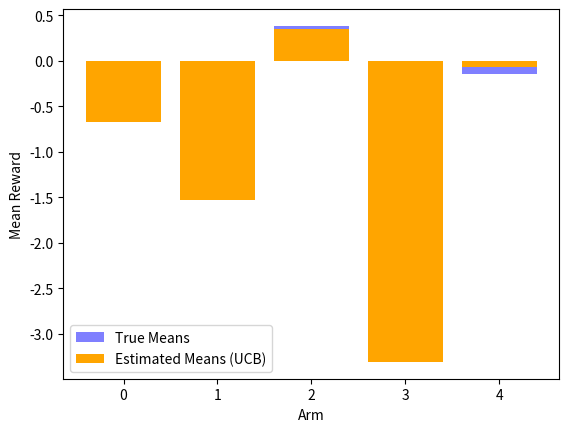

Source code (Python):
import numpy as np
import matplotlib.pyplot as plt

# Number of arms (actions)
num_arms = 5

# True mean reward for each arm (unknown to the agent)
true_means = np.random.normal(0, 1, num_arms)

# Number of time steps
num_steps = 1000

# Parameters for UCB
exploration_parameter = 2.0
num_selections = np.zeros(num_arms)
sum_rewards = np.zeros(num_arms)

# UCB function
def ucb(t, num_selections, sum_rewards):
    return [sum_rewards[i] / max(1, num_selections[i]) + exploration_parameter * np.sqrt(np.log(t + 1) / max(1, num_selections[i])) for i in range(num_arms)]

# Run UCB algorithm
for t in range(num_steps):
    ucb_values = ucb(t, num_selections, sum_rewards)
    chosen_arm = np.argmax(ucb_values)
    
    # Simulate pulling the chosen arm and observe the reward
    reward = np.random.normal(true_means[chosen_arm], 1)
    
    # Update statistics
    num_selections[chosen_arm] += 1
    sum_rewards[chosen_arm] += reward

# Display the true means and the estimated means using UCB
print("True means:", true_means)
print("Estimated means using UCB:", sum_rewards / num_selections)

# Plot the results
plt.bar(range(num_arms), true_means, color='blue', label='True Means', alpha=0.5)
plt.bar(range(num_arms), sum_rewards / num_selections, color='orange', label='Estimated Means (UCB)')
plt.xlabel('Arm')
plt.ylabel('Mean Reward')
plt.legend()
plt.show()

